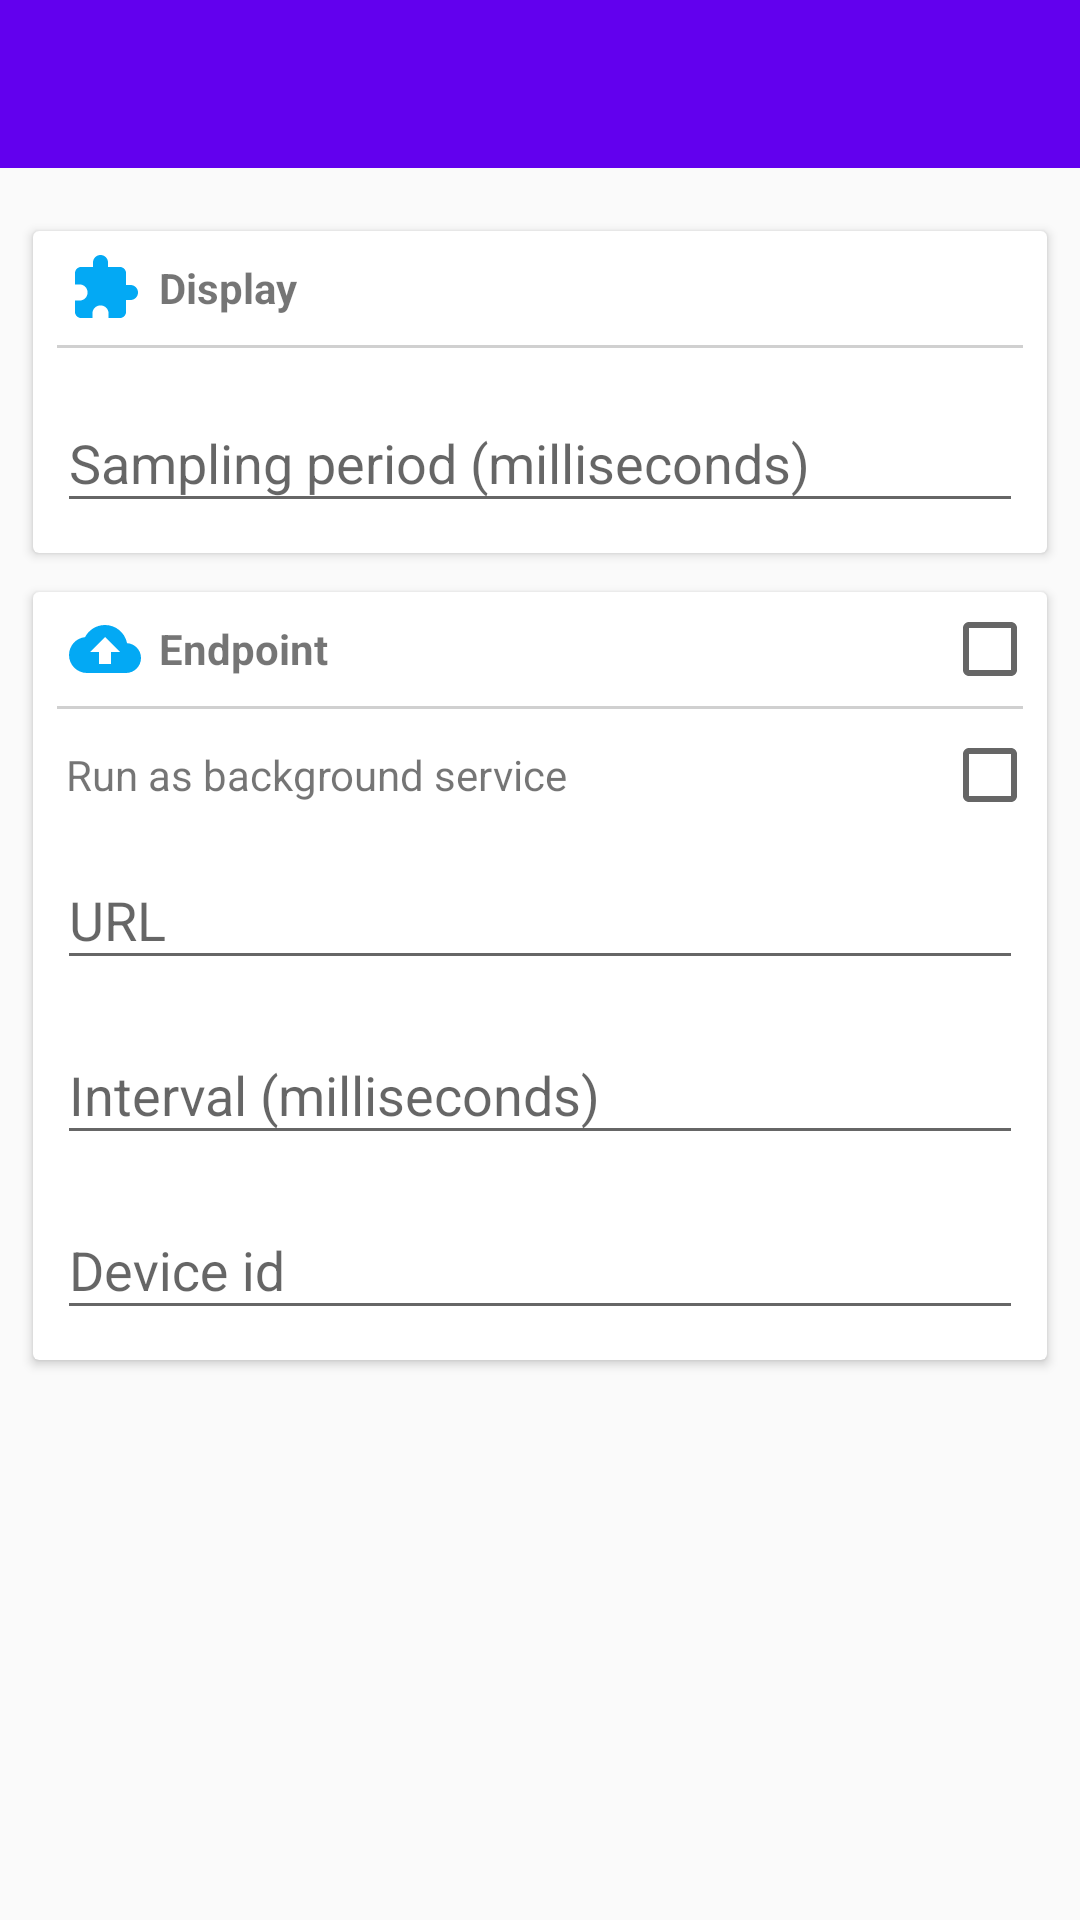

Here is an Android app screen rendered from its layout file. Give the layout XML and the strings, colors and styles it references.
<!-- AndroidManifest.xml: application theme AppTheme -->
<!-- res/layout/activity_setting.xml -->
<?xml version="1.0" encoding="utf-8"?>
<android.support.constraint.ConstraintLayout
        xmlns:android="http://schemas.android.com/apk/res/android"
        xmlns:tools="http://schemas.android.com/tools"
        xmlns:app="http://schemas.android.com/apk/res-auto"
        android:layout_width="match_parent"
        android:layout_height="match_parent"
        android:fitsSystemWindows="true"
        tools:context=".activities.SettingActivity"
        android:focusableInTouchMode="true">

    <android.support.design.widget.AppBarLayout
            app:layout_constraintTop_toTopOf="parent"
            app:theme="@style/AppTheme.Toolbar"
            android:layout_width="match_parent"
            android:layout_height="wrap_content"
            android:id="@+id/app_bar">

        <android.support.v7.widget.Toolbar
                android:id="@+id/toolbar"
                android:layout_width="match_parent"
                android:layout_height="?attr/actionBarSize"
                android:background="?attr/colorPrimary"/>

    </android.support.design.widget.AppBarLayout>

    <LinearLayout xmlns:android="http://schemas.android.com/apk/res/android"
                  xmlns:card_view="http://schemas.android.com/tools"
                  xmlns:app="http://schemas.android.com/apk/res-auto"
                  android:focusable="true"
                  android:clickable="true"
                  android:layout_width="match_parent"
                  android:layout_height="wrap_content"
                  android:paddingLeft="6dp"
                  android:paddingTop="16dp"
                  android:paddingRight="6dp"
                  app:layout_constraintTop_toBottomOf="@+id/app_bar"
                  android:orientation="vertical">

        <android.support.v7.widget.CardView
                card_view:cardCornerRadius="3dp"
                android:clickable="false"
                android:layout_width="match_parent"
                android:layout_height="wrap_content"
                android:layout_margin="5dp"
                android:layout_gravity="center"
                android:id="@+id/common"
                android:layout_marginTop="5dp"
                android:layout_marginStart="5dp"
                android:layout_marginEnd="5dp"
                android:layout_marginBottom="5dp">

            <LinearLayout
                    android:layout_marginBottom="10dp"
                    android:layout_width="match_parent"
                    android:layout_height="wrap_content"
                    android:orientation="vertical"
                    android:focusable="true"
                    android:clickable="true">

                <RelativeLayout
                        android:paddingRight="2dp"
                        android:paddingTop="8dp"
                        android:paddingLeft="12dp"
                        android:layout_width="match_parent"
                        android:layout_height="38dp">

                    <ImageView
                            android:id="@+id/common_icon"
                            android:layout_centerVertical="true"
                            android:layout_width="wrap_content"
                            android:layout_height="wrap_content"
                            android:src="@drawable/ic_extension_24dp">
                    </ImageView>

                    <TextView
                            android:layout_marginLeft="6dp"
                            android:layout_toRightOf="@+id/common_icon"
                            android:layout_centerVertical="true"
                            android:textStyle="bold"
                            android:layout_width="wrap_content"
                            android:layout_height="wrap_content"
                            android:text="Display"
                            android:id="@+id/common_text">
                    </TextView>
                </RelativeLayout>


                <View
                        android:layout_width="match_parent"
                        android:layout_height="1dp"
                        android:background="#D0D0D0"
                        android:layout_marginLeft="8dp"
                        android:layout_marginRight="8dp">
                </View>

                <LinearLayout
                        android:layout_width="match_parent"
                        android:layout_height="wrap_content"
                        android:orientation="vertical"
                        android:layout_marginLeft="8dp"
                        android:layout_marginRight="8dp">

                    <android.support.design.widget.TextInputLayout
                            android:id="@+id/sampling_period_layout"
                            android:layout_marginTop="6dp"
                            android:layout_width="match_parent"
                            android:layout_height="wrap_content"
                            android:hint="Sampling period (milliseconds)">

                        <android.support.design.widget.TextInputEditText
                                android:inputType="number"
                                android:id="@+id/sampling_period"
                                android:layout_width="match_parent"
                                android:layout_height="wrap_content"/>

                    </android.support.design.widget.TextInputLayout>

                </LinearLayout>

            </LinearLayout>

        </android.support.v7.widget.CardView>

        <android.support.v7.widget.CardView
                card_view:cardCornerRadius="3dp"
                android:clickable="false"
                android:layout_width="match_parent"
                android:layout_height="wrap_content"
                android:layout_gravity="center"
                android:id="@+id/card"
                android:layout_marginTop="8dp"
                android:layout_marginStart="5dp"
                android:layout_marginEnd="5dp"
                android:layout_marginBottom="5dp">

            <LinearLayout
                    android:paddingBottom="10dp"
                    android:layout_width="match_parent"
                    android:layout_height="wrap_content"
                    android:orientation="vertical"
                    android:focusable="true"
                    android:clickable="true">

                <RelativeLayout
                        android:paddingRight="2dp"
                        android:paddingTop="8dp"
                        android:paddingLeft="12dp"
                        android:layout_width="match_parent"
                        android:layout_height="38dp">

                    <ImageView
                            android:id="@+id/cloud_icon"
                            android:layout_centerVertical="true"
                            android:layout_width="wrap_content"
                            android:layout_height="wrap_content"
                            android:src="@drawable/ic_cloud_upload_24dp">
                    </ImageView>

                    <TextView
                            android:layout_marginLeft="6dp"
                            android:layout_toRightOf="@+id/cloud_icon"
                            android:layout_centerVertical="true"
                            android:textStyle="bold"
                            android:layout_width="wrap_content"
                            android:layout_height="wrap_content"
                            android:text="Endpoint"
                            android:id="@+id/name">
                    </TextView>

                    <CheckBox
                            android:layout_marginRight="1dp"
                            android:layout_centerVertical="true"
                            android:layout_alignParentEnd="true"
                            android:layout_width="wrap_content"
                            android:layout_height="wrap_content"
                            android:id="@+id/enabled"/>

                </RelativeLayout>

                <View
                        android:layout_width="match_parent"
                        android:layout_height="1dp"
                        android:background="#D0D0D0"
                        android:layout_marginLeft="8dp"
                        android:layout_marginRight="8dp">
                </View>


                <RelativeLayout
                        android:layout_marginTop="6dp"
                        android:layout_marginLeft="11dp"
                        android:layout_marginRight="2dp"
                        android:layout_width="match_parent"
                        android:layout_height="wrap_content">

                    <TextView
                            android:layout_centerVertical="true"
                            android:layout_width="wrap_content"
                            android:layout_height="wrap_content"
                            android:text="Run as background service">
                    </TextView>

                    <CheckBox
                            android:layout_marginRight="1dp"
                            android:layout_alignParentEnd="true"
                            android:layout_width="wrap_content"
                            android:layout_height="wrap_content"
                            android:id="@+id/background_service_enabled"/>

                </RelativeLayout>

                <LinearLayout
                        android:layout_width="match_parent"
                        android:layout_height="wrap_content"
                        android:orientation="vertical"
                        android:layout_marginLeft="8dp"
                        android:layout_marginRight="8dp">

                    <android.support.design.widget.TextInputLayout
                            android:layout_width="match_parent"
                            android:layout_height="wrap_content"
                            android:hint="URL">

                        <android.support.design.widget.TextInputEditText
                                android:id="@+id/url"
                                android:layout_width="match_parent"
                                android:layout_height="wrap_content"/>

                    </android.support.design.widget.TextInputLayout>

                    <android.support.design.widget.TextInputLayout
                            android:id="@+id/transmission_period_layout"
                            android:layout_marginTop="6dp"
                            android:layout_width="match_parent"
                            android:layout_height="wrap_content"
                            android:hint="Interval (milliseconds)">

                        <android.support.design.widget.TextInputEditText
                                android:inputType="number"
                                android:id="@+id/transmission_period"
                                android:layout_width="match_parent"
                                android:layout_height="wrap_content"/>

                    </android.support.design.widget.TextInputLayout>

                    <android.support.design.widget.TextInputLayout
                            android:layout_marginTop="6dp"
                            android:layout_width="match_parent"
                            android:layout_height="wrap_content"
                            android:hint="Device id">

                        <android.support.design.widget.TextInputEditText
                                android:id="@+id/device_id"
                                android:layout_width="match_parent"
                                android:layout_height="wrap_content"/>

                    </android.support.design.widget.TextInputLayout>
                </LinearLayout>
            </LinearLayout>

        </android.support.v7.widget.CardView>

    </LinearLayout>
</android.support.constraint.ConstraintLayout>
<!-- resources referenced by this layout -->
<resources>
  <!-- drawable ic_cloud_upload_24dp (drawable) -->
  <vector xmlns:android="http://schemas.android.com/apk/res/android"
          android:width="24dp"
          android:height="24dp"
          android:viewportWidth="24.0"
          android:viewportHeight="24.0">
      <path
          android:fillColor="#03A9F4"
          android:pathData="M19.35,10.04C18.67,6.59 15.64,4 12,4 9.11,4 6.6,5.64 5.35,8.04 2.34,8.36 0,10.91 0,14c0,3.31 2.69,6 6,6h13c2.76,0 5,-2.24 5,-5 0,-2.64 -2.05,-4.78 -4.65,-4.96zM14,13v4h-4v-4H7l5,-5 5,5h-3z"/>
  </vector>
  <!-- drawable ic_extension_24dp (drawable) -->
  <vector android:height="24dp" android:tint="#03A9F4"
      android:viewportHeight="24.0" android:viewportWidth="24.0"
      android:width="24dp" xmlns:android="http://schemas.android.com/apk/res/android">
      <path android:fillColor="#FF000000" android:pathData="M20.5,11H19V7c0,-1.1 -0.9,-2 -2,-2h-4V3.5C13,2.12 11.88,1 10.5,1S8,2.12 8,3.5V5H4c-1.1,0 -1.99,0.9 -1.99,2v3.8H3.5c1.49,0 2.7,1.21 2.7,2.7s-1.21,2.7 -2.7,2.7H2V20c0,1.1 0.9,2 2,2h3.8v-1.5c0,-1.49 1.21,-2.7 2.7,-2.7 1.49,0 2.7,1.21 2.7,2.7V22H17c1.1,0 2,-0.9 2,-2v-4h1.5c1.38,0 2.5,-1.12 2.5,-2.5S21.88,11 20.5,11z"/>
  </vector>
  <style name="AppTheme.Toolbar" parent="ThemeOverlay.AppCompat.Dark">
          
          
          
          
          
          
      </style>
  <style name="AppTheme" parent="Theme.AppCompat.Light.NoActionBar">
          
          <item name="colorPrimary">@color/colorPrimary</item>
          <item name="colorPrimaryDark">@color/colorPrimaryDark</item>
          <item name="colorAccent">@color/colorAccent</item>
          
      </style>
  <!-- not gathered from this repository: default colours our renderer supplied (Android Studio template values) -->
  <color name="colorPrimary">#FF6200EE</color>
  <color name="colorPrimaryDark">#FF3700B3</color>
  <color name="colorAccent">#FF03DAC5</color>
</resources>
